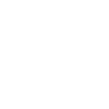
t = 0.00 s
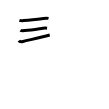
t = 3.00 s
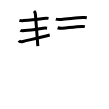
t = 6.00 s
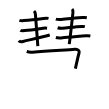
t = 9.00 s
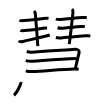
t = 12.00 s
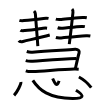
t = 15.00 s

The animated SVG that drew these frames (rendered in a browser with its animation timeline set to each time). Animation: 15 SMIL elements (animate=15); one cycle of 15.00 s.

<svg width="109px" height="109px" viewBox="0 0 px 109px" xmlns="http://www.w3.org/2000/svg" xmlns:xlink="http://www.w3.org/1999/xlink" xml:space="preserve" version="1.1"  baseProfile="full">
<path d="M19.41,20.34c1.26,0.4,3.3,0.37,4.61,0.27c5.19-0.41,13.1-1.35,19.48-2.22c1.65-0.23,3.39-0.31,5.04,0.01" style="fill:none;stroke:black;stroke-width:3;opacity:0">
  <animate attributeType="CSS" attributeName="opacity" from="0" to="1" begin="0s" dur="1s" repeatCount="0" fill="freeze" />
</path>
<path d="M20.43,30.18c0.99,0.71,3.33,0.44,4.45,0.36c6.43-0.5,11.99-1.41,18.12-2.28c1.17-0.17,2.75-0.26,4.05-0.07" style="fill:none;stroke:black;stroke-width:3;opacity:0">
  <animate attributeType="CSS" attributeName="opacity" from="0" to="1" begin="1s" dur="1s" repeatCount="0" fill="freeze" />
</path>
<path d="M18.88,40.63c0.85,1.41,2.24,1.24,4.08,0.8c6.91-1.66,17.17-3.81,26.78-6.36" style="fill:none;stroke:black;stroke-width:3;opacity:0">
  <animate attributeType="CSS" attributeName="opacity" from="0" to="1" begin="2s" dur="1s" repeatCount="0" fill="freeze" />
</path>
<path d="M34.04,10.94c0.95,0.95,1.27,1.81,1.35,3.2c0.36,5.98,1.61,20.23,2.45,31.92" style="fill:none;stroke:black;stroke-width:3;opacity:0">
  <animate attributeType="CSS" attributeName="opacity" from="0" to="1" begin="3s" dur="1s" repeatCount="0" fill="freeze" />
</path>
<path d="M55.82,19.15c1.8,0.58,3.57,0.42,5.43,0.31c6.03-0.37,16.04-1.61,21.5-1.84c1.35-0.06,2.71-0.12,4.05,0.14" style="fill:none;stroke:black;stroke-width:3;opacity:0">
  <animate attributeType="CSS" attributeName="opacity" from="0" to="1" begin="4s" dur="1s" repeatCount="0" fill="freeze" />
</path>
<path d="M57.64,27.76c1.58,0.56,3.46,0.62,5.12,0.47c5.18-0.48,13.79-1.63,18.62-1.81c1.16-0.04,2.34-0.06,3.47,0.18" style="fill:none;stroke:black;stroke-width:3;opacity:0">
  <animate attributeType="CSS" attributeName="opacity" from="0" to="1" begin="5s" dur="1s" repeatCount="0" fill="freeze" />
</path>
<path d="M55.87,37.54c1.48,0.44,3.71,0.43,5.25,0.34c8.87-0.54,16.88-1.51,25-2.17c1.39-0.11,2.86-0.01,4.24,0.24" style="fill:none;stroke:black;stroke-width:3;opacity:0">
  <animate attributeType="CSS" attributeName="opacity" from="0" to="1" begin="6s" dur="1s" repeatCount="0" fill="freeze" />
</path>
<path d="M72.09,9.03c0.88,0.88,1.04,1.97,0.85,3.62c-0.77,7.05-2.19,20.73-3.68,31.51" style="fill:none;stroke:black;stroke-width:3;opacity:0">
  <animate attributeType="CSS" attributeName="opacity" from="0" to="1" begin="7s" dur="1s" repeatCount="0" fill="freeze" />
</path>
<path d="M26.74,51.56c1.88,0.56,3.51,0.77,5.68,0.58c14.83-1.27,31.12-2.09,42.71-2.93c3.06-0.22,4.46,1.84,3.98,3.52c-1.24,4.39-2.08,8.4-3.73,15.94" style="fill:none;stroke:black;stroke-width:3;opacity:0">
  <animate attributeType="CSS" attributeName="opacity" from="0" to="1" begin="8s" dur="1s" repeatCount="0" fill="freeze" />
</path>
<path d="M25.7,60.67c2.55,0.7,4.37,0.79,7.05,0.6c15.94-1.09,27.99-2.05,43.7-2.75" style="fill:none;stroke:black;stroke-width:3;opacity:0">
  <animate attributeType="CSS" attributeName="opacity" from="0" to="1" begin="9s" dur="1s" repeatCount="0" fill="freeze" />
</path>
<path d="M25.77,70.81c2.48,0.82,4.63,0.83,6.99,0.73c11.01-0.46,30.41-2.27,41.44-2.46c1.89-0.03,3.08,0,4.5,0.1" style="fill:none;stroke:black;stroke-width:3;opacity:0">
  <animate attributeType="CSS" attributeName="opacity" from="0" to="1" begin="10s" dur="1s" repeatCount="0" fill="freeze" />
</path>
<path d="M20.89,82.05c0.38,1.88-3.78,10.18-6.81,13.31" style="fill:none;stroke:black;stroke-width:3;opacity:0">
  <animate attributeType="CSS" attributeName="opacity" from="0" to="1" begin="11s" dur="1s" repeatCount="0" fill="freeze" />
</path>
<path d="M32.83,80.36c6.17,9.48,15.92,17.96,39.7,18.07C84,98.49,85,95.88,75.93,90.34" style="fill:none;stroke:black;stroke-width:3;opacity:0">
  <animate attributeType="CSS" attributeName="opacity" from="0" to="1" begin="12s" dur="1s" repeatCount="0" fill="freeze" />
</path>
<path d="M52.66,78.5c1.95,4.52,4.29,9.3,6.38,2.37" style="fill:none;stroke:black;stroke-width:3;opacity:0">
  <animate attributeType="CSS" attributeName="opacity" from="0" to="1" begin="13s" dur="1s" repeatCount="0" fill="freeze" />
</path>
<path d="M78.88,76.98c4.37,2.27,8.74,5.89,12.35,10.68" style="fill:none;stroke:black;stroke-width:3;opacity:0">
  <animate attributeType="CSS" attributeName="opacity" from="0" to="1" begin="14s" dur="1s" repeatCount="0" fill="freeze" />
</path>
</svg>
